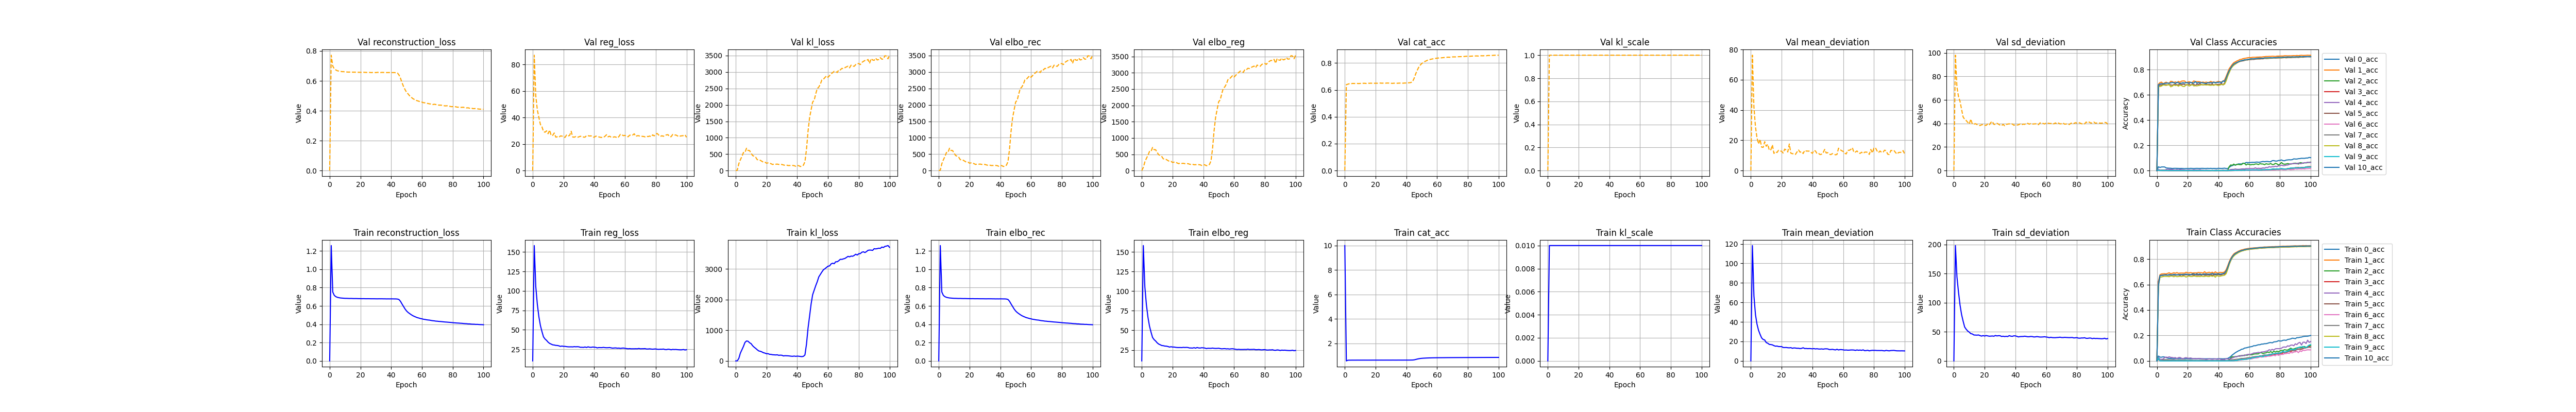

The data file committed next to this chart (first rows):
, kl_loss, kl_scale, elbo_rec, elbo_reg, reg_loss, epoch, cat_acc, reconstruction_loss, mean_deviation, sd_deviation, 0_acc, 1_acc, 2_acc, 3_acc, 4_acc, 5_acc, 6_acc, 7_acc, 8_acc, 9_acc, 10_acc, val_kl_loss, val_kl_scale
0, 0.0, 1.6e-322, 5e-324, 11.0, 10.0, 1.0, 10.0, 6.09753506e-315, 8.80660945e-315, 1.898176e-318, 6.7356860722888e-310, 6.7356860722888e-310, 6.7356860722888e-310, 6.7356860722888e-310, 6.7356860722888e-310, 6.7356860722888e-310, 6.7356860722888e-310, 6.7356860722888e-310, 6.73568607229037e-310, 6.73568607229037e-310, 6.73568607229037e-310, 6.73568607229037e-310, 6.73568607229037e-310
1, 2.458, 0.01, 1.258, 158.2, 158.2, 0.0, 0.5737, 1.258, 118.3, 198.2, 0.03813, 0.6249, 0.02496, 0.01303, 0.02586, 0.6222, 0.01913, 0.01192, 0.5911, 0.02198, 0.5924, 10.12, 1.0
2, 80.16, 0.01, 0.7515, 105.4, 105.4, 1.0, 0.6301, 0.7515, 66.65, 144.3, 0.0295, 0.6773, 0.002606, 0.003616, 0.01382, 0.6693, 0.0001967, 0.002813, 0.6574, 0.0002747, 0.6709, 208.2, 1.0
3, 253, 0.01, 0.7145, 82.83, 82.83, 2.0, 0.6334, 0.7145, 47.42, 118.2, 0.02919, 0.6836, 0.002349, 0.001617, 0.01268, 0.6717, 0.0001962, 0.005103, 0.66, 0.0, 0.6733, 327.9, 1.0
4, 362.3, 0.01, 0.701, 66.85, 66.85, 3.0, 0.6351, 0.701, 37.64, 96.06, 0.03207, 0.6848, 0.004952, 0.001696, 0.01422, 0.673, 0.000197, 0.008514, 0.6631, 0.0, 0.6743, 426.7, 1.0
5, 472.6, 0.01, 0.6936, 55.52, 55.52, 4.0, 0.6366, 0.6936, 31.34, 79.71, 0.03027, 0.6855, 0.004697, 0.001309, 0.02587, 0.6753, 0.0, 0.009981, 0.6648, 0.0, 0.6764, 549.8, 1.0
6, 603.2, 0.01, 0.6897, 47.79, 47.79, 5.0, 0.6362, 0.6897, 27.22, 68.36, 0.02627, 0.6835, 0.005732, 0.0006157, 0.02982, 0.6778, 0.0, 0.009548, 0.6645, 0.0002745, 0.6746, 551.2, 1.0
7, 651, 0.01, 0.6867, 40.94, 40.94, 6.0, 0.6363, 0.6867, 23.59, 58.29, 0.02217, 0.6883, 0.004175, 0.001078, 0.02727, 0.6742, 0.0, 0.009933, 0.6644, 0.0, 0.675, 679.1, 1.0
8, 641.9, 0.01, 0.6853, 38.19, 38.19, 7.0, 0.6374, 0.6853, 21.98, 54.4, 0.01938, 0.6927, 0.005219, 0.0006168, 0.03199, 0.6743, 0.0, 0.008308, 0.662, 0.0, 0.6788, 611.3, 1.0
9, 593.4, 0.01, 0.6839, 36.4, 36.4, 8.0, 0.6372, 0.6839, 21.46, 51.34, 0.01905, 0.6853, 0.002609, 0.0008492, 0.02773, 0.6761, 0.0, 0.008304, 0.6677, 0.0, 0.6772, 608.6, 1.0
10, 563.1, 0.01, 0.6826, 34.1, 34.1, 9.0, 0.6373, 0.6826, 18.77, 49.42, 0.01774, 0.6885, 0.003132, 0.0004635, 0.02664, 0.6759, 0.0, 0.007648, 0.6662, 0.0, 0.6759, 525.6, 1.0
11, 494.3, 0.01, 0.6825, 32.49, 32.49, 10.0, 0.6375, 0.6825, 18.12, 46.86, 0.01687, 0.6931, 0.002092, 0.0006949, 0.02391, 0.6738, 0.0, 0.006806, 0.6614, 0.0002753, 0.6805, 455, 1.0
12, 447.2, 0.01, 0.6817, 31.61, 31.61, 11.0, 0.6381, 0.6817, 16.91, 46.32, 0.01903, 0.689, 0.003389, 0.0007724, 0.02603, 0.6763, 0.0, 0.007266, 0.667, 0.0, 0.678, 438.4, 1.0
13, 408.1, 0.01, 0.681, 30.65, 30.65, 12.0, 0.6376, 0.681, 16.76, 44.54, 0.018, 0.6945, 0.004417, 0.0008495, 0.01904, 0.6754, 0.0, 0.005332, 0.6621, 0.0002745, 0.6769, 404.1, 1.0
14, 362.5, 0.01, 0.6815, 30.43, 30.43, 13.0, 0.6372, 0.6815, 16.46, 44.4, 0.01789, 0.6886, 0.005192, 0.0007682, 0.02575, 0.677, 0.0, 0.00642, 0.6637, 0.0, 0.6779, 329.9, 1.0
15, 324.9, 0.01, 0.6806, 29.93, 29.93, 14.0, 0.6373, 0.6806, 15.65, 44.22, 0.01784, 0.6904, 0.003395, 0.0008475, 0.02732, 0.6714, 0.0, 0.006376, 0.666, 0.0, 0.6796, 331.1, 1.0
16, 314.4, 0.01, 0.6801, 29.83, 29.83, 15.0, 0.6379, 0.6801, 15.1, 44.56, 0.01831, 0.6907, 0.005492, 0.0005402, 0.02076, 0.6777, 0.0, 0.006149, 0.6628, 0.0002749, 0.6785, 312.1, 1.0
17, 294.2, 0.01, 0.6805, 29.39, 29.39, 16.0, 0.6375, 0.6805, 15.24, 43.54, 0.01776, 0.6903, 0.00339, 0.0006156, 0.0168, 0.6724, 0.0, 0.005771, 0.6661, 0.0, 0.68, 282.2, 1.0
18, 267.3, 0.01, 0.6799, 28.67, 28.67, 17.0, 0.6388, 0.6799, 14.72, 42.62, 0.0173, 0.6901, 0.005462, 0.0003859, 0.02308, 0.6774, 0.0, 0.004511, 0.6662, 0.0, 0.6804, 255, 1.0
19, 255.4, 0.01, 0.6793, 29.1, 29.1, 18.0, 0.6389, 0.6793, 14.67, 43.54, 0.01738, 0.6969, 0.004442, 0.001004, 0.02585, 0.6766, 0.0, 0.004143, 0.6588, 0.0, 0.6825, 256.5, 1.0
20, 233.6, 0.01, 0.6792, 28.7, 28.7, 19.0, 0.6389, 0.6792, 14.68, 42.72, 0.01707, 0.6916, 0.002618, 0.000464, 0.02118, 0.6776, 0.0, 0.004073, 0.6658, 0.0, 0.6791, 223.6, 1.0
21, 236.5, 0.01, 0.6786, 28.69, 28.69, 20.0, 0.6385, 0.6786, 13.77, 43.6, 0.01671, 0.6919, 0.002868, 0.0005417, 0.02128, 0.6736, 0.0, 0.005198, 0.6665, 0.0, 0.6802, 233.4, 1.0
22, 215.5, 0.01, 0.6792, 28.34, 28.34, 21.0, 0.6386, 0.6792, 13.7, 42.98, 0.01722, 0.6944, 0.004427, 0.0004626, 0.02319, 0.6774, 0.0, 0.004892, 0.6637, 0.0, 0.6778, 227.7, 1.0
23, 212.5, 0.01, 0.6785, 28.11, 28.11, 22.0, 0.6388, 0.6785, 13.78, 42.44, 0.0173, 0.6904, 0.004173, 0.0004623, 0.01866, 0.6763, 0.0, 0.004213, 0.6636, 0.0002752, 0.6833, 207, 1.0
24, 201.1, 0.01, 0.6783, 28.05, 28.05, 23.0, 0.6396, 0.6783, 13.5, 42.6, 0.01694, 0.6921, 0.002618, 7.738739805063233e-05, 0.01756, 0.6738, 0.0, 0.003562, 0.6677, 0.0, 0.684, 185, 1.0
25, 198.3, 0.01, 0.6786, 28.11, 28.11, 24.0, 0.6388, 0.6786, 13.4, 42.83, 0.01724, 0.6918, 0.002859, 0.000154, 0.01897, 0.6776, 0.0, 0.004354, 0.6661, 0.0, 0.6786, 199, 1.0
26, 194.6, 0.01, 0.6783, 28, 28, 25.0, 0.6386, 0.6783, 13.59, 42.42, 0.01606, 0.6917, 0.003115, 0.000695, 0.0175, 0.6745, 0.0, 0.003489, 0.663, 0.0002748, 0.6847, 193.4, 1.0
27, 198.9, 0.01, 0.678, 28.31, 28.31, 26.0, 0.6392, 0.678, 12.95, 43.66, 0.01729, 0.6958, 0.00261, 0.0, 0.01913, 0.675, 0.0, 0.003484, 0.6646, 0.0, 0.6804, 196.8, 1.0
28, 182.7, 0.01, 0.678, 28.12, 28.12, 27.0, 0.6392, 0.678, 13.31, 42.93, 0.01688, 0.6936, 0.002087, 0.0004621, 0.01903, 0.6759, 0.0, 0.004888, 0.6631, 0.0, 0.6836, 186.2, 1.0
29, 188.4, 0.01, 0.6779, 28.27, 28.27, 28.0, 0.6385, 0.6779, 13.2, 43.33, 0.01668, 0.6936, 0.004431, 0.0003084, 0.01678, 0.6745, 0.0, 0.003254, 0.6665, 0.0002751, 0.6785, 187.2, 1.0
30, 184.4, 0.01, 0.6775, 28.11, 28.11, 29.0, 0.6391, 0.6775, 12.95, 43.28, 0.01706, 0.6901, 0.004174, 0.0002319, 0.01505, 0.6793, 0.0, 0.003707, 0.6637, 0.0, 0.6814, 186.2, 1.0
31, 162.6, 0.01, 0.6774, 27.5, 27.5, 30.0, 0.6406, 0.6774, 12.99, 42.02, 0.01651, 0.7014, 0.002354, 0.0003086, 0.0135, 0.6737, 0.0, 0.002886, 0.6638, 0.0, 0.6842, 170.7, 1.0
32, 170.3, 0.01, 0.6778, 27.52, 27.52, 31.0, 0.6394, 0.6778, 12.62, 42.42, 0.01659, 0.6907, 0.00493, 0.0002308, 0.01231, 0.6765, 0.0, 0.002814, 0.6674, 0.0, 0.6823, 159.3, 1.0
33, 168.2, 0.01, 0.6776, 27.37, 27.37, 32.0, 0.6392, 0.6776, 12.87, 41.88, 0.01683, 0.6938, 0.002617, 0.0005414, 0.0135, 0.6763, 0.0, 0.003491, 0.664, 0.0, 0.6817, 168.4, 1.0
34, 166, 0.01, 0.6777, 27.89, 27.89, 33.0, 0.6393, 0.6777, 13.5, 42.29, 0.01678, 0.6969, 0.002087, 0.0005382, 0.01644, 0.6742, 0.0, 0.002813, 0.6633, 0.0005502, 0.6826, 153.2, 1.0
35, 160.8, 0.01, 0.6772, 27.28, 27.28, 34.0, 0.6407, 0.6772, 12.67, 41.88, 0.01669, 0.6914, 0.001041, 0.0003865, 0.01417, 0.6786, 0.0, 0.003042, 0.6699, 0.0, 0.6816, 154.7, 1.0
36, 153.6, 0.01, 0.6772, 28.1, 28.1, 35.0, 0.6401, 0.6772, 12.77, 43.43, 0.01628, 0.6972, 0.00183, 0.0006182, 0.01308, 0.6721, 0.0001975, 0.003265, 0.6645, 0.0, 0.687, 151.5, 1.0
37, 150.2, 0.01, 0.6765, 27.53, 27.53, 36.0, 0.6397, 0.6765, 12.55, 42.51, 0.01687, 0.689, 0.001574, 0.0003857, 0.01423, 0.6774, 0.0, 0.002667, 0.6695, 0.0, 0.681, 156.2, 1.0
38, 158.6, 0.01, 0.6769, 27.44, 27.44, 37.0, 0.6397, 0.6769, 12.67, 42.21, 0.0151, 0.7004, 0.002092, 7.719027053099126e-05, 0.01717, 0.6758, 0.0, 0.002371, 0.658, 0.0002747, 0.6845, 149.6, 1.0
39, 149, 0.01, 0.6765, 27.84, 27.84, 38.0, 0.641, 0.6765, 12.57, 43.1, 0.01619, 0.6917, 0.001305, 7.70772312534973e-05, 0.01241, 0.6776, 0.0, 0.002598, 0.6724, 0.0, 0.6815, 129.6, 1.0
40, 156.9, 0.01, 0.6771, 27.67, 27.67, 39.0, 0.6407, 0.6771, 12.37, 42.96, 0.01728, 0.6917, 0.003645, 7.69526741351001e-05, 0.01453, 0.6791, 0.0, 0.002511, 0.6658, 0.0, 0.6855, 153, 1.0
41, 152.6, 0.01, 0.6768, 27.42, 27.42, 40.0, 0.6401, 0.6768, 12.64, 42.2, 0.01725, 0.696, 0.002095, 0.000154, 0.016, 0.6764, 0.0, 0.00259, 0.6656, 0.0, 0.6821, 149.8, 1.0
42, 145.9, 0.01, 0.6764, 26.74, 26.74, 41.0, 0.6414, 0.6764, 12.26, 41.21, 0.01647, 0.6952, 0.001565, 0.0001543, 0.007853, 0.6771, 0.0, 0.002221, 0.6689, 0.0, 0.6842, 123, 1.0
43, 139.8, 0.01, 0.6763, 27.15, 27.15, 42.0, 0.644, 0.6763, 12.49, 41.81, 0.01616, 0.6949, 0.003134, 0.0001545, 0.01233, 0.6844, 0.0, 0.002665, 0.671, 0.0002756, 0.686, 133.6, 1.0
44, 149.7, 0.01, 0.675, 27.08, 27.08, 43.0, 0.6462, 0.675, 12.2, 41.96, 0.01697, 0.6996, 0.003667, 0.0002318, 0.01052, 0.681, 0.0, 0.002748, 0.674, 0.0002754, 0.6915, 163.5, 1.0
45, 195.3, 0.01, 0.6704, 27.06, 27.06, 44.0, 0.659, 0.6704, 12.14, 41.99, 0.0169, 0.7161, 0.001568, 0.0002313, 0.01767, 0.6923, 0.0, 0.003035, 0.6857, 0.0, 0.7066, 271.5, 1.0
46, 547.4, 0.01, 0.6508, 27.38, 27.38, 45.0, 0.6877, 0.6508, 12.3, 42.46, 0.01933, 0.7463, 0.002601, 0.0002313, 0.01528, 0.724, 0.0001976, 0.002883, 0.7188, 0.0008228, 0.7332, 647.5, 1.0
47, 1065, 0.01, 0.6216, 27.06, 27.06, 46.0, 0.7216, 0.6216, 12.04, 42.07, 0.02621, 0.7788, 0.007334, 7.744733738945797e-05, 0.01539, 0.7579, 0.0, 0.004542, 0.7574, 0.0005513, 0.7705, 1194, 1.0
48, 1458, 0.01, 0.5942, 26.93, 26.93, 47.0, 0.7492, 0.5942, 12.33, 41.52, 0.03443, 0.8057, 0.02423, 0.0006932, 0.01567, 0.789, 0.001184, 0.00607, 0.7893, 0.000551, 0.7966, 1605, 1.0
49, 1857, 0.01, 0.5665, 26.98, 26.98, 48.0, 0.7702, 0.5665, 12.41, 41.56, 0.04655, 0.8246, 0.03319, 0.001234, 0.02354, 0.8125, 0.00138, 0.009267, 0.8107, 0.0008253, 0.8191, 1851, 1.0
50, 2161, 0.01, 0.5444, 27.18, 27.18, 49.0, 0.785, 0.5444, 12.29, 42.07, 0.05537, 0.8408, 0.03222, 0.001698, 0.02767, 0.8295, 0.002363, 0.01, 0.825, 0.001104, 0.8328, 2087, 1.0
51, 2309, 0.01, 0.5284, 26.73, 26.73, 50.0, 0.795, 0.5284, 11.65, 41.82, 0.0646, 0.8493, 0.03399, 0.003626, 0.03178, 0.84, 0.002168, 0.01199, 0.8358, 0.003029, 0.844, 2141, 1.0
52, 2456, 0.01, 0.516, 26.4, 26.4, 51.0, 0.8018, 0.516, 11.66, 41.14, 0.07174, 0.8553, 0.03304, 0.00403, 0.03523, 0.847, 0.004938, 0.01352, 0.8433, 0.003314, 0.8506, 2334, 1.0
53, 2586, 0.01, 0.5043, 26.6, 26.6, 52.0, 0.809, 0.5043, 11.89, 41.32, 0.07877, 0.8625, 0.0383, 0.00662, 0.0377, 0.8542, 0.005525, 0.01443, 0.8515, 0.007971, 0.8582, 2497, 1.0
54, 2743, 0.01, 0.4938, 26.69, 26.69, 53.0, 0.8145, 0.4938, 11.54, 41.84, 0.08371, 0.8677, 0.04106, 0.008101, 0.03587, 0.8608, 0.008093, 0.01691, 0.8572, 0.007432, 0.8627, 2542, 1.0
55, 2823, 0.01, 0.4856, 26.33, 26.33, 54.0, 0.8191, 0.4856, 11.26, 41.4, 0.09167, 0.8726, 0.03959, 0.009563, 0.04294, 0.8641, 0.007057, 0.01954, 0.8627, 0.01264, 0.8675, 2628, 1.0
56, 2902, 0.01, 0.4787, 26.48, 26.48, 55.0, 0.8221, 0.4787, 11.95, 41.02, 0.09323, 0.8749, 0.04174, 0.01306, 0.04309, 0.8677, 0.01282, 0.01904, 0.8662, 0.009674, 0.8704, 2760, 1.0
57, 2975, 0.01, 0.4718, 26.13, 26.13, 56.0, 0.8261, 0.4718, 11.21, 41.05, 0.101, 0.8789, 0.04591, 0.0126, 0.04112, 0.8714, 0.01124, 0.02062, 0.8701, 0.01212, 0.8742, 2780, 1.0
58, 3010, 0.01, 0.4676, 26.41, 26.41, 57.0, 0.8282, 0.4676, 11.6, 41.22, 0.1025, 0.8806, 0.04465, 0.01338, 0.04774, 0.8726, 0.01138, 0.02205, 0.8728, 0.01345, 0.8781, 2833, 1.0
59, 3051, 0.01, 0.4623, 26.52, 26.52, 58.0, 0.8307, 0.4623, 11.57, 41.48, 0.1059, 0.8832, 0.0455, 0.0151, 0.05069, 0.8758, 0.01674, 0.0252, 0.8751, 0.01479, 0.8789, 2883, 1.0
... 41 more rows
